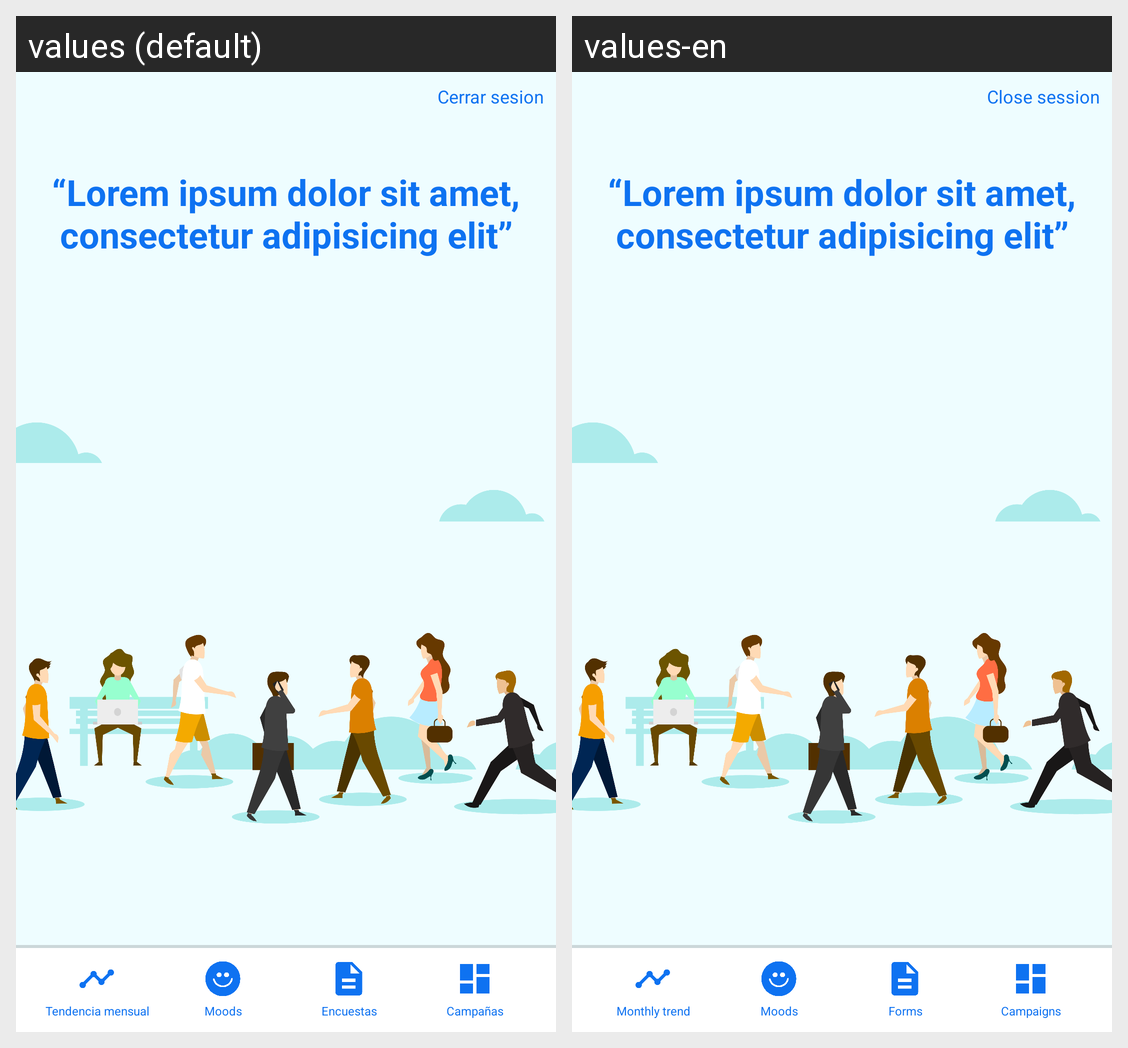

The Android screen above is rendered under two locales of the same app. Produce the string resources it draws, with the default and per-locale values.
Android screen res/layout/activity_collaborator_menu.xml rendered under 2 locales, left to right: values (default), values-en. Device: Nexus 5 (rendered at 1080×1920; each locale shown at half size, 540×960, under a caption strip naming it); theme Theme.AppCompat.NoActionBar.
Strings drawn on this screen, with the default value and each locale's value (text and hints the layout hard-codes, and strings that could not be matched under every locale, appear in the picture but are not listed):

close
  values: Cerrar sesion
  values-en: Close session

tendency
  values: Tendencia mensual
  values-en: Monthly trend

moods
  values: Moods
  values-en: Moods

forms
  values: Encuestas
  values-en: Forms

campaigns
  values: Campañas
  values-en: Campaigns
